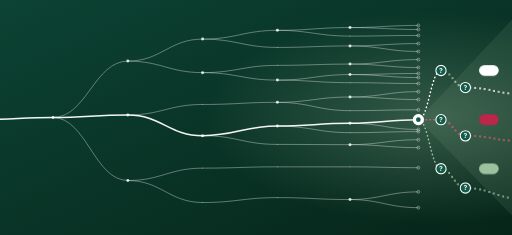
t = 0.00 s
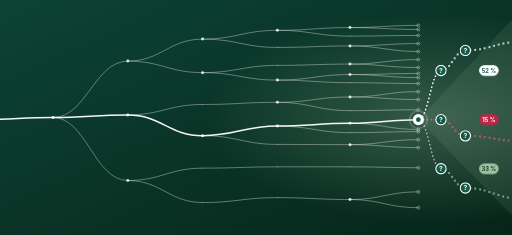
t = 1.67 s
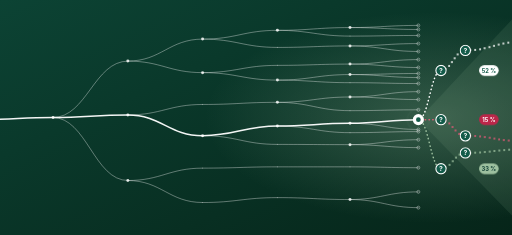
t = 3.33 s
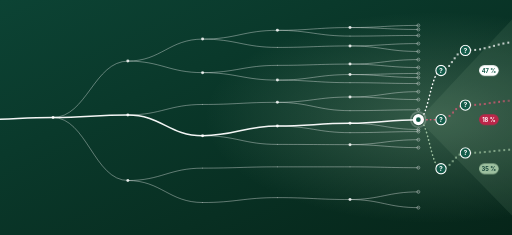
t = 5.00 s
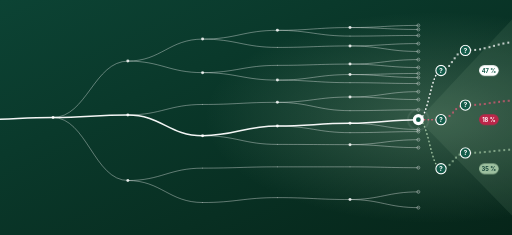
t = 6.67 s
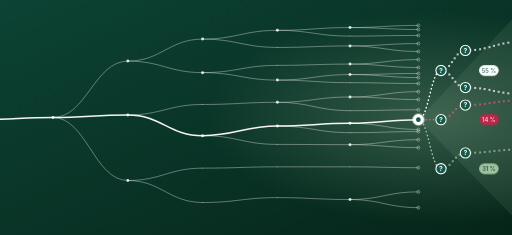
t = 8.33 s

The animated SVG that drew these frames (rendered in a browser with its animation timeline set to each time). Animation: 4 CSS @keyframes rules; frames cover the first 8.33 s, repeats indefinitely.

<svg xmlns="http://www.w3.org/2000/svg" viewBox="0 0 2400 1100" width="2400" height="1100" preserveAspectRatio="xMidYMid slice"><style>.flow{stroke-dasharray:2 16;animation:flow 14s linear infinite}@keyframes flow{to{stroke-dashoffset:-360}}.halo{transform-box:fill-box;transform-origin:center;animation:halo 4s ease-out infinite}@keyframes halo{0%{transform:scale(1);opacity:.55}100%{transform:scale(2.2);opacity:0}}.lf{opacity:0;animation:life 16s linear infinite}@keyframes life{0%{opacity:0}2%{opacity:1}54%{opacity:1}58%{opacity:0}100%{opacity:0}}.ph{opacity:0;animation:ph 16s linear infinite}@keyframes ph{0%{opacity:0}3%{opacity:1}22%{opacity:1}25%{opacity:0}100%{opacity:0}}@media (prefers-reduced-motion:reduce){.flow,.halo{animation:none}.lf{animation:none;opacity:1}.ph{animation:none}.ph0{opacity:1}}</style><defs><linearGradient id="bg" x1="0" y1="0" x2="1" y2="1"><stop offset="0" stop-color="#0c4334"/><stop offset="1" stop-color="#062519"/></linearGradient><radialGradient id="glow" cx="0.85" cy="0.5" r="0.45"><stop offset="0" stop-color="#9dc09f" stop-opacity=".30"/><stop offset="1" stop-color="#9dc09f" stop-opacity="0"/></radialGradient></defs><rect width="2400" height="1100" fill="url(#bg)"/><rect width="2400" height="1100" fill="url(#glow)"/><polygon points="1960,560 2400,90 2400,1010" fill="#9dc09f" opacity=".10"/><path d="M250,550 C408,550 442,286 600,286" fill="none" stroke="#ffffff" stroke-opacity=".42" stroke-width="4" stroke-linecap="round"/><path d="M600,286 C758,286 792,183 950,183" fill="none" stroke="#ffffff" stroke-opacity=".42" stroke-width="4" stroke-linecap="round"/><path d="M950,183 C1108,183 1142,142 1300,142" fill="none" stroke="#ffffff" stroke-opacity=".42" stroke-width="4" stroke-linecap="round"/><path d="M1300,142 C1453,142 1487,129 1640,129" fill="none" stroke="#ffffff" stroke-opacity=".42" stroke-width="4" stroke-linecap="round"/><path d="M1640,129 C1784,129 1816,119 1960,119" fill="none" stroke="#ffffff" stroke-opacity=".42" stroke-width="4" stroke-linecap="round"/><path d="M1640,129 C1784,129 1816,138 1960,138" fill="none" stroke="#ffffff" stroke-opacity=".42" stroke-width="4" stroke-linecap="round"/><path d="M1300,142 C1453,142 1487,169 1640,169" fill="none" stroke="#ffffff" stroke-opacity=".42" stroke-width="4" stroke-linecap="round"/><path d="M1640,169 C1784,169 1816,166 1960,166" fill="none" stroke="#ffffff" stroke-opacity=".42" stroke-width="4" stroke-linecap="round"/><path d="M950,183 C1108,183 1142,222 1300,222" fill="none" stroke="#ffffff" stroke-opacity=".42" stroke-width="4" stroke-linecap="round"/><path d="M1300,222 C1453,222 1487,215 1640,215" fill="none" stroke="#ffffff" stroke-opacity=".42" stroke-width="4" stroke-linecap="round"/><path d="M1640,215 C1784,215 1816,204 1960,204" fill="none" stroke="#ffffff" stroke-opacity=".42" stroke-width="4" stroke-linecap="round"/><path d="M1640,215 C1784,215 1816,241 1960,241" fill="none" stroke="#ffffff" stroke-opacity=".42" stroke-width="4" stroke-linecap="round"/><path d="M600,286 C758,286 792,340 950,340" fill="none" stroke="#ffffff" stroke-opacity=".42" stroke-width="4" stroke-linecap="round"/><path d="M950,340 C1108,340 1142,306 1300,306" fill="none" stroke="#ffffff" stroke-opacity=".42" stroke-width="4" stroke-linecap="round"/><path d="M1300,306 C1453,306 1487,300 1640,300" fill="none" stroke="#ffffff" stroke-opacity=".42" stroke-width="4" stroke-linecap="round"/><path d="M1640,300 C1784,300 1816,279 1960,279" fill="none" stroke="#ffffff" stroke-opacity=".42" stroke-width="4" stroke-linecap="round"/><path d="M1640,300 C1784,300 1816,316 1960,316" fill="none" stroke="#ffffff" stroke-opacity=".42" stroke-width="4" stroke-linecap="round"/><path d="M950,340 C1108,340 1142,375 1300,375" fill="none" stroke="#ffffff" stroke-opacity=".42" stroke-width="4" stroke-linecap="round"/><path d="M1300,375 C1453,375 1487,349 1640,349" fill="none" stroke="#ffffff" stroke-opacity=".42" stroke-width="4" stroke-linecap="round"/><path d="M1640,349 C1784,349 1816,344 1960,344" fill="none" stroke="#ffffff" stroke-opacity=".42" stroke-width="4" stroke-linecap="round"/><path d="M1640,349 C1784,349 1816,363 1960,363" fill="none" stroke="#ffffff" stroke-opacity=".42" stroke-width="4" stroke-linecap="round"/><path d="M1300,375 C1453,375 1487,387 1640,387" fill="none" stroke="#ffffff" stroke-opacity=".42" stroke-width="4" stroke-linecap="round"/><path d="M1640,387 C1784,387 1816,391 1960,391" fill="none" stroke="#ffffff" stroke-opacity=".42" stroke-width="4" stroke-linecap="round"/><path d="M600,538 C758,538 792,489 950,489" fill="none" stroke="#ffffff" stroke-opacity=".42" stroke-width="4" stroke-linecap="round"/><path d="M950,489 C1108,489 1142,479 1300,479" fill="none" stroke="#ffffff" stroke-opacity=".42" stroke-width="4" stroke-linecap="round"/><path d="M1300,479 C1453,479 1487,454 1640,454" fill="none" stroke="#ffffff" stroke-opacity=".42" stroke-width="4" stroke-linecap="round"/><path d="M1640,454 C1784,454 1816,429 1960,429" fill="none" stroke="#ffffff" stroke-opacity=".42" stroke-width="4" stroke-linecap="round"/><path d="M1640,454 C1784,454 1816,466 1960,466" fill="none" stroke="#ffffff" stroke-opacity=".42" stroke-width="4" stroke-linecap="round"/><path d="M1300,479 C1453,479 1487,518 1640,518" fill="none" stroke="#ffffff" stroke-opacity=".42" stroke-width="4" stroke-linecap="round"/><path d="M1640,518 C1784,518 1816,514 1960,514" fill="none" stroke="#ffffff" stroke-opacity=".42" stroke-width="4" stroke-linecap="round"/><path d="M1640,577 C1784,577 1816,606 1960,606" fill="none" stroke="#ffffff" stroke-opacity=".42" stroke-width="4" stroke-linecap="round"/><path d="M1300,590 C1453,590 1487,621 1640,621" fill="none" stroke="#ffffff" stroke-opacity=".42" stroke-width="4" stroke-linecap="round"/><path d="M1640,621 C1784,621 1816,616 1960,616" fill="none" stroke="#ffffff" stroke-opacity=".42" stroke-width="4" stroke-linecap="round"/><path d="M950,635 C1108,635 1142,676 1300,676" fill="none" stroke="#ffffff" stroke-opacity=".42" stroke-width="4" stroke-linecap="round"/><path d="M1300,676 C1453,676 1487,677 1640,677" fill="none" stroke="#ffffff" stroke-opacity=".42" stroke-width="4" stroke-linecap="round"/><path d="M1640,677 C1784,677 1816,654 1960,654" fill="none" stroke="#ffffff" stroke-opacity=".42" stroke-width="4" stroke-linecap="round"/><path d="M1640,677 C1784,677 1816,691 1960,691" fill="none" stroke="#ffffff" stroke-opacity=".42" stroke-width="4" stroke-linecap="round"/><path d="M250,550 C408,550 442,845 600,845" fill="none" stroke="#ffffff" stroke-opacity=".42" stroke-width="4" stroke-linecap="round"/><path d="M600,845 C758,845 792,787 950,787" fill="none" stroke="#ffffff" stroke-opacity=".42" stroke-width="4" stroke-linecap="round"/><path d="M950,787 C1108,787 1142,781 1300,781" fill="none" stroke="#ffffff" stroke-opacity=".42" stroke-width="4" stroke-linecap="round"/><path d="M1300,781 C1453,781 1487,781 1640,781" fill="none" stroke="#ffffff" stroke-opacity=".42" stroke-width="4" stroke-linecap="round"/><path d="M1640,781 C1784,781 1816,785 1960,785" fill="none" stroke="#ffffff" stroke-opacity=".42" stroke-width="4" stroke-linecap="round"/><path d="M600,845 C758,845 792,948 950,948" fill="none" stroke="#ffffff" stroke-opacity=".42" stroke-width="4" stroke-linecap="round"/><path d="M950,948 C1108,948 1142,925 1300,925" fill="none" stroke="#ffffff" stroke-opacity=".42" stroke-width="4" stroke-linecap="round"/><path d="M1300,925 C1453,925 1487,934 1640,934" fill="none" stroke="#ffffff" stroke-opacity=".42" stroke-width="4" stroke-linecap="round"/><path d="M1640,934 C1784,934 1816,898 1960,898" fill="none" stroke="#ffffff" stroke-opacity=".42" stroke-width="4" stroke-linecap="round"/><path d="M1640,934 C1784,934 1816,972 1960,972" fill="none" stroke="#ffffff" stroke-opacity=".42" stroke-width="4" stroke-linecap="round"/><path d="M-80,560 C68,560 102,550 250,550" fill="none" stroke="#ffffff" stroke-opacity=".95" stroke-width="7" stroke-linecap="round"/><path d="M250,550 C408,550 442,538 600,538" fill="none" stroke="#ffffff" stroke-opacity=".95" stroke-width="7" stroke-linecap="round"/><path d="M600,538 C758,538 792,635 950,635" fill="none" stroke="#ffffff" stroke-opacity=".95" stroke-width="7" stroke-linecap="round"/><path d="M950,635 C1108,635 1142,590 1300,590" fill="none" stroke="#ffffff" stroke-opacity=".95" stroke-width="7" stroke-linecap="round"/><path d="M1300,590 C1453,590 1487,577 1640,577" fill="none" stroke="#ffffff" stroke-opacity=".95" stroke-width="7" stroke-linecap="round"/><path d="M1640,577 C1784,577 1816,560 1960,560" fill="none" stroke="#ffffff" stroke-opacity=".95" stroke-width="7" stroke-linecap="round"/><circle cx="250" cy="550" r="7" fill="#ffffff" fill-opacity=".8"/><circle cx="600" cy="286" r="7" fill="#ffffff" fill-opacity=".8"/><circle cx="950" cy="183" r="7" fill="#ffffff" fill-opacity=".8"/><circle cx="1300" cy="142" r="7" fill="#ffffff" fill-opacity=".8"/><circle cx="1640" cy="129" r="7" fill="#ffffff" fill-opacity=".8"/><circle cx="1640" cy="215" r="7" fill="#ffffff" fill-opacity=".8"/><circle cx="950" cy="340" r="7" fill="#ffffff" fill-opacity=".8"/><circle cx="1640" cy="300" r="7" fill="#ffffff" fill-opacity=".8"/><circle cx="1300" cy="375" r="7" fill="#ffffff" fill-opacity=".8"/><circle cx="1640" cy="349" r="7" fill="#ffffff" fill-opacity=".8"/><circle cx="600" cy="538" r="7" fill="#ffffff" fill-opacity=".8"/><circle cx="1300" cy="479" r="7" fill="#ffffff" fill-opacity=".8"/><circle cx="1640" cy="454" r="7" fill="#ffffff" fill-opacity=".8"/><circle cx="950" cy="635" r="7" fill="#ffffff" fill-opacity=".8"/><circle cx="1300" cy="590" r="7" fill="#ffffff" fill-opacity=".8"/><circle cx="1640" cy="577" r="7" fill="#ffffff" fill-opacity=".8"/><circle cx="1640" cy="677" r="7" fill="#ffffff" fill-opacity=".8"/><circle cx="600" cy="845" r="7" fill="#ffffff" fill-opacity=".8"/><circle cx="1640" cy="934" r="7" fill="#ffffff" fill-opacity=".8"/><circle cx="1960" cy="119" r="7" fill="none" stroke="#ffffff" stroke-opacity=".55" stroke-width="3"/><circle cx="1960" cy="138" r="7" fill="none" stroke="#ffffff" stroke-opacity=".55" stroke-width="3"/><circle cx="1960" cy="166" r="7" fill="none" stroke="#ffffff" stroke-opacity=".55" stroke-width="3"/><circle cx="1960" cy="204" r="7" fill="none" stroke="#ffffff" stroke-opacity=".55" stroke-width="3"/><circle cx="1960" cy="241" r="7" fill="none" stroke="#ffffff" stroke-opacity=".55" stroke-width="3"/><circle cx="1960" cy="279" r="7" fill="none" stroke="#ffffff" stroke-opacity=".55" stroke-width="3"/><circle cx="1960" cy="316" r="7" fill="none" stroke="#ffffff" stroke-opacity=".55" stroke-width="3"/><circle cx="1960" cy="344" r="7" fill="none" stroke="#ffffff" stroke-opacity=".55" stroke-width="3"/><circle cx="1960" cy="363" r="7" fill="none" stroke="#ffffff" stroke-opacity=".55" stroke-width="3"/><circle cx="1960" cy="391" r="7" fill="none" stroke="#ffffff" stroke-opacity=".55" stroke-width="3"/><circle cx="1960" cy="429" r="7" fill="none" stroke="#ffffff" stroke-opacity=".55" stroke-width="3"/><circle cx="1960" cy="466" r="7" fill="none" stroke="#ffffff" stroke-opacity=".55" stroke-width="3"/><circle cx="1960" cy="514" r="7" fill="none" stroke="#ffffff" stroke-opacity=".55" stroke-width="3"/><circle cx="1960" cy="606" r="7" fill="none" stroke="#ffffff" stroke-opacity=".55" stroke-width="3"/><circle cx="1960" cy="616" r="7" fill="none" stroke="#ffffff" stroke-opacity=".55" stroke-width="3"/><circle cx="1960" cy="654" r="7" fill="none" stroke="#ffffff" stroke-opacity=".55" stroke-width="3"/><circle cx="1960" cy="691" r="7" fill="none" stroke="#ffffff" stroke-opacity=".55" stroke-width="3"/><circle cx="1960" cy="785" r="7" fill="none" stroke="#ffffff" stroke-opacity=".55" stroke-width="3"/><circle cx="1960" cy="898" r="7" fill="none" stroke="#ffffff" stroke-opacity=".55" stroke-width="3"/><circle cx="1960" cy="972" r="7" fill="none" stroke="#ffffff" stroke-opacity=".55" stroke-width="3"/><path class="flow" d="M1960,560 C2008,560 2018,330 2066,330" fill="none" stroke="#ffffff" stroke-width="7" stroke-linecap="round"/><path class="flow" d="M1960,560 C2008,560 2018,790 2066,790" fill="none" stroke="#9dc09f" stroke-width="7" stroke-linecap="round"/><path class="flow" d="M1960,560 C2008,560 2018,560 2066,560" fill="none" stroke="#e05a78" stroke-width="7" stroke-linecap="round"/><circle class="lf" style="animation-delay:-16.00s" cx="2066" cy="330" r="4.5" fill="#ffffff"/><circle class="lf" style="animation-delay:-15.95s" cx="2087" cy="324" r="4.5" fill="#ffffff"/><circle class="lf" style="animation-delay:-15.90s" cx="2104" cy="309" r="4.5" fill="#ffffff"/><circle class="lf" style="animation-delay:-15.85s" cx="2117" cy="291" r="4.5" fill="#ffffff"/><circle class="lf" style="animation-delay:-15.80s" cx="2130" cy="273" r="4.5" fill="#ffffff"/><circle class="lf" style="animation-delay:-15.75s" cx="2144" cy="255" r="4.5" fill="#ffffff"/><circle class="lf" style="animation-delay:-15.70s" cx="2161" cy="241" r="4.5" fill="#ffffff"/><circle class="lf" style="animation-delay:-15.65s" cx="2203" cy="235" r="4.5" fill="#ffffff"/><circle class="lf" style="animation-delay:-15.60s" cx="2226" cy="234" r="4.5" fill="#ffffff"/><circle class="lf" style="animation-delay:-15.55s" cx="2249" cy="231" r="4.5" fill="#ffffff"/><circle class="lf" style="animation-delay:-15.50s" cx="2270" cy="226" r="4.5" fill="#ffffff"/><circle class="lf" style="animation-delay:-15.45s" cx="2293" cy="221" r="4.5" fill="#ffffff"/><circle class="lf" style="animation-delay:-15.40s" cx="2314" cy="215" r="4.5" fill="#ffffff"/><circle class="lf" style="animation-delay:-15.35s" cx="2336" cy="209" r="4.5" fill="#ffffff"/><circle class="lf" style="animation-delay:-15.30s" cx="2358" cy="204" r="4.5" fill="#ffffff"/><circle class="lf" style="animation-delay:-15.25s" cx="2381" cy="200" r="4.5" fill="#ffffff"/><circle class="lf" style="animation-delay:-15.20s" cx="2403" cy="197" r="4.5" fill="#ffffff"/><circle class="lf" style="animation-delay:-9.00s" cx="2066" cy="330" r="4.5" fill="#ffffff"/><circle class="lf" style="animation-delay:-8.95s" cx="2087" cy="335" r="4.5" fill="#ffffff"/><circle class="lf" style="animation-delay:-8.90s" cx="2105" cy="349" r="4.5" fill="#ffffff"/><circle class="lf" style="animation-delay:-8.85s" cx="2120" cy="366" r="4.5" fill="#ffffff"/><circle class="lf" style="animation-delay:-8.80s" cx="2133" cy="383" r="4.5" fill="#ffffff"/><circle class="lf" style="animation-delay:-8.75s" cx="2149" cy="399" r="4.5" fill="#ffffff"/><circle class="lf" style="animation-delay:-8.70s" cx="2169" cy="409" r="4.5" fill="#ffffff"/><circle class="lf" style="animation-delay:-8.65s" cx="2203" cy="410" r="4.5" fill="#ffffff"/><circle class="lf" style="animation-delay:-8.60s" cx="2226" cy="412" r="4.5" fill="#ffffff"/><circle class="lf" style="animation-delay:-8.55s" cx="2249" cy="414" r="4.5" fill="#ffffff"/><circle class="lf" style="animation-delay:-8.50s" cx="2270" cy="417" r="4.5" fill="#ffffff"/><circle class="lf" style="animation-delay:-8.45s" cx="2293" cy="421" r="4.5" fill="#ffffff"/><circle class="lf" style="animation-delay:-8.40s" cx="2314" cy="426" r="4.5" fill="#ffffff"/><circle class="lf" style="animation-delay:-8.35s" cx="2336" cy="430" r="4.5" fill="#ffffff"/><circle class="lf" style="animation-delay:-8.30s" cx="2358" cy="434" r="4.5" fill="#ffffff"/><circle class="lf" style="animation-delay:-8.25s" cx="2381" cy="437" r="4.5" fill="#ffffff"/><circle class="lf" style="animation-delay:-8.20s" cx="2403" cy="439" r="4.5" fill="#ffffff"/><circle class="lf" style="animation-delay:-12.00s" cx="2066" cy="560" r="4.5" fill="#e05a78"/><circle class="lf" style="animation-delay:-11.95s" cx="2088" cy="555" r="4.5" fill="#e05a78"/><circle class="lf" style="animation-delay:-11.90s" cx="2106" cy="543" r="4.5" fill="#e05a78"/><circle class="lf" style="animation-delay:-11.85s" cx="2122" cy="527" r="4.5" fill="#e05a78"/><circle class="lf" style="animation-delay:-11.80s" cx="2137" cy="511" r="4.5" fill="#e05a78"/><circle class="lf" style="animation-delay:-11.75s" cx="2155" cy="498" r="4.5" fill="#e05a78"/><circle class="lf" style="animation-delay:-11.70s" cx="2176" cy="492" r="4.5" fill="#e05a78"/><circle class="lf" style="animation-delay:-11.65s" cx="2203" cy="492" r="4.5" fill="#e05a78"/><circle class="lf" style="animation-delay:-11.60s" cx="2226" cy="491" r="4.5" fill="#e05a78"/><circle class="lf" style="animation-delay:-11.55s" cx="2249" cy="489" r="4.5" fill="#e05a78"/><circle class="lf" style="animation-delay:-11.50s" cx="2271" cy="487" r="4.5" fill="#e05a78"/><circle class="lf" style="animation-delay:-11.45s" cx="2294" cy="483" r="4.5" fill="#e05a78"/><circle class="lf" style="animation-delay:-11.40s" cx="2316" cy="480" r="4.5" fill="#e05a78"/><circle class="lf" style="animation-delay:-11.35s" cx="2338" cy="477" r="4.5" fill="#e05a78"/><circle class="lf" style="animation-delay:-11.30s" cx="2360" cy="474" r="4.5" fill="#e05a78"/><circle class="lf" style="animation-delay:-11.25s" cx="2383" cy="472" r="4.5" fill="#e05a78"/><circle class="lf" style="animation-delay:-11.20s" cx="2406" cy="471" r="4.5" fill="#e05a78"/><circle class="lf" style="animation-delay:-5.00s" cx="2066" cy="560" r="4.5" fill="#e05a78"/><circle class="lf" style="animation-delay:-4.95s" cx="2087" cy="565" r="4.5" fill="#e05a78"/><circle class="lf" style="animation-delay:-4.90s" cx="2105" cy="578" r="4.5" fill="#e05a78"/><circle class="lf" style="animation-delay:-4.85s" cx="2120" cy="595" r="4.5" fill="#e05a78"/><circle class="lf" style="animation-delay:-4.80s" cx="2134" cy="611" r="4.5" fill="#e05a78"/><circle class="lf" style="animation-delay:-4.75s" cx="2151" cy="627" r="4.5" fill="#e05a78"/><circle class="lf" style="animation-delay:-4.70s" cx="2171" cy="635" r="4.5" fill="#e05a78"/><circle class="lf" style="animation-delay:-4.65s" cx="2203" cy="636" r="4.5" fill="#e05a78"/><circle class="lf" style="animation-delay:-4.60s" cx="2226" cy="637" r="4.5" fill="#e05a78"/><circle class="lf" style="animation-delay:-4.55s" cx="2249" cy="639" r="4.5" fill="#e05a78"/><circle class="lf" style="animation-delay:-4.50s" cx="2271" cy="642" r="4.5" fill="#e05a78"/><circle class="lf" style="animation-delay:-4.45s" cx="2294" cy="645" r="4.5" fill="#e05a78"/><circle class="lf" style="animation-delay:-4.40s" cx="2316" cy="649" r="4.5" fill="#e05a78"/><circle class="lf" style="animation-delay:-4.35s" cx="2338" cy="653" r="4.5" fill="#e05a78"/><circle class="lf" style="animation-delay:-4.30s" cx="2360" cy="656" r="4.5" fill="#e05a78"/><circle class="lf" style="animation-delay:-4.25s" cx="2383" cy="658" r="4.5" fill="#e05a78"/><circle class="lf" style="animation-delay:-4.20s" cx="2406" cy="659" r="4.5" fill="#e05a78"/><circle class="lf" style="animation-delay:-14.00s" cx="2066" cy="790" r="4.5" fill="#9dc09f"/><circle class="lf" style="animation-delay:-13.95s" cx="2088" cy="785" r="4.5" fill="#9dc09f"/><circle class="lf" style="animation-delay:-13.90s" cx="2106" cy="772" r="4.5" fill="#9dc09f"/><circle class="lf" style="animation-delay:-13.85s" cx="2121" cy="755" r="4.5" fill="#9dc09f"/><circle class="lf" style="animation-delay:-13.80s" cx="2136" cy="738" r="4.5" fill="#9dc09f"/><circle class="lf" style="animation-delay:-13.75s" cx="2153" cy="724" r="4.5" fill="#9dc09f"/><circle class="lf" style="animation-delay:-13.70s" cx="2173" cy="716" r="4.5" fill="#9dc09f"/><circle class="lf" style="animation-delay:-13.65s" cx="2203" cy="716" r="4.5" fill="#9dc09f"/><circle class="lf" style="animation-delay:-13.60s" cx="2226" cy="715" r="4.5" fill="#9dc09f"/><circle class="lf" style="animation-delay:-13.55s" cx="2249" cy="714" r="4.5" fill="#9dc09f"/><circle class="lf" style="animation-delay:-13.50s" cx="2271" cy="712" r="4.5" fill="#9dc09f"/><circle class="lf" style="animation-delay:-13.45s" cx="2294" cy="710" r="4.5" fill="#9dc09f"/><circle class="lf" style="animation-delay:-13.40s" cx="2316" cy="707" r="4.5" fill="#9dc09f"/><circle class="lf" style="animation-delay:-13.35s" cx="2339" cy="705" r="4.5" fill="#9dc09f"/><circle class="lf" style="animation-delay:-13.30s" cx="2362" cy="703" r="4.5" fill="#9dc09f"/><circle class="lf" style="animation-delay:-13.25s" cx="2385" cy="701" r="4.5" fill="#9dc09f"/><circle class="lf" style="animation-delay:-13.20s" cx="2407" cy="700" r="4.5" fill="#9dc09f"/><circle class="lf" style="animation-delay:-7.00s" cx="2066" cy="790" r="4.5" fill="#9dc09f"/><circle class="lf" style="animation-delay:-6.95s" cx="2087" cy="796" r="4.5" fill="#9dc09f"/><circle class="lf" style="animation-delay:-6.90s" cx="2104" cy="810" r="4.5" fill="#9dc09f"/><circle class="lf" style="animation-delay:-6.85s" cx="2118" cy="828" r="4.5" fill="#9dc09f"/><circle class="lf" style="animation-delay:-6.80s" cx="2131" cy="846" r="4.5" fill="#9dc09f"/><circle class="lf" style="animation-delay:-6.75s" cx="2145" cy="863" r="4.5" fill="#9dc09f"/><circle class="lf" style="animation-delay:-6.70s" cx="2162" cy="876" r="4.5" fill="#9dc09f"/><circle class="lf" style="animation-delay:-6.65s" cx="2203" cy="881" r="4.5" fill="#9dc09f"/><circle class="lf" style="animation-delay:-6.60s" cx="2226" cy="883" r="4.5" fill="#9dc09f"/><circle class="lf" style="animation-delay:-6.55s" cx="2249" cy="887" r="4.5" fill="#9dc09f"/><circle class="lf" style="animation-delay:-6.50s" cx="2270" cy="892" r="4.5" fill="#9dc09f"/><circle class="lf" style="animation-delay:-6.45s" cx="2292" cy="899" r="4.5" fill="#9dc09f"/><circle class="lf" style="animation-delay:-6.40s" cx="2313" cy="906" r="4.5" fill="#9dc09f"/><circle class="lf" style="animation-delay:-6.35s" cx="2335" cy="913" r="4.5" fill="#9dc09f"/><circle class="lf" style="animation-delay:-6.30s" cx="2357" cy="920" r="4.5" fill="#9dc09f"/><circle class="lf" style="animation-delay:-6.25s" cx="2379" cy="925" r="4.5" fill="#9dc09f"/><circle class="lf" style="animation-delay:-6.20s" cx="2401" cy="928" r="4.5" fill="#9dc09f"/><circle class="halo" cx="1960" cy="560" r="24" fill="none" stroke="#ffffff" stroke-width="4"/><circle cx="1960" cy="560" r="26" fill="#ffffff"/><circle cx="1960" cy="560" r="11" fill="#135b49"/><g class="" style=""><circle cx="2066" cy="330" r="24" fill="#135b49" stroke="#ffffff" stroke-width="5"/><text x="2066" y="341" font-family="Inter, 'Helvetica Neue', Arial, sans-serif" font-size="32" font-weight="700" fill="#ffffff" text-anchor="middle">?</text></g><g class="" style=""><circle cx="2066" cy="790" r="24" fill="#135b49" stroke="#ffffff" stroke-width="5"/><text x="2066" y="801" font-family="Inter, 'Helvetica Neue', Arial, sans-serif" font-size="32" font-weight="700" fill="#ffffff" text-anchor="middle">?</text></g><g class="" style=""><circle cx="2066" cy="560" r="24" fill="#135b49" stroke="#ffffff" stroke-width="5"/><text x="2066" y="571" font-family="Inter, 'Helvetica Neue', Arial, sans-serif" font-size="32" font-weight="700" fill="#ffffff" text-anchor="middle">?</text></g><g class="lf" style="animation-delay:-15.65s"><circle cx="2180" cy="236" r="24" fill="#135b49" stroke="#ffffff" stroke-width="5"/><text x="2180" y="247" font-family="Inter, 'Helvetica Neue', Arial, sans-serif" font-size="32" font-weight="700" fill="#ffffff" text-anchor="middle">?</text></g><g class="lf" style="animation-delay:-8.65s"><circle cx="2180" cy="410" r="24" fill="#135b49" stroke="#ffffff" stroke-width="5"/><text x="2180" y="421" font-family="Inter, 'Helvetica Neue', Arial, sans-serif" font-size="32" font-weight="700" fill="#ffffff" text-anchor="middle">?</text></g><g class="lf" style="animation-delay:-11.65s"><circle cx="2180" cy="492" r="24" fill="#135b49" stroke="#ffffff" stroke-width="5"/><text x="2180" y="503" font-family="Inter, 'Helvetica Neue', Arial, sans-serif" font-size="32" font-weight="700" fill="#ffffff" text-anchor="middle">?</text></g><g class="lf" style="animation-delay:-4.65s"><circle cx="2180" cy="636" r="24" fill="#135b49" stroke="#ffffff" stroke-width="5"/><text x="2180" y="647" font-family="Inter, 'Helvetica Neue', Arial, sans-serif" font-size="32" font-weight="700" fill="#ffffff" text-anchor="middle">?</text></g><g class="lf" style="animation-delay:-13.65s"><circle cx="2180" cy="716" r="24" fill="#135b49" stroke="#ffffff" stroke-width="5"/><text x="2180" y="727" font-family="Inter, 'Helvetica Neue', Arial, sans-serif" font-size="32" font-weight="700" fill="#ffffff" text-anchor="middle">?</text></g><g class="lf" style="animation-delay:-6.65s"><circle cx="2180" cy="880" r="24" fill="#135b49" stroke="#ffffff" stroke-width="5"/><text x="2180" y="891" font-family="Inter, 'Helvetica Neue', Arial, sans-serif" font-size="32" font-weight="700" fill="#ffffff" text-anchor="middle">?</text></g><rect x="2244" y="305" width="92" height="50" rx="25" fill="#ffffff"/><text class="ph ph0" style="animation-delay:-16.00s" x="2290" y="340" font-family="Inter, 'Helvetica Neue', Arial, sans-serif" font-size="27" font-weight="700" fill="#135b49" text-anchor="middle">52 %</text><text class="ph ph1" style="animation-delay:-12.00s" x="2290" y="340" font-family="Inter, 'Helvetica Neue', Arial, sans-serif" font-size="27" font-weight="700" fill="#135b49" text-anchor="middle">47 %</text><text class="ph ph2" style="animation-delay:-8.00s" x="2290" y="340" font-family="Inter, 'Helvetica Neue', Arial, sans-serif" font-size="27" font-weight="700" fill="#135b49" text-anchor="middle">55 %</text><text class="ph ph3" style="animation-delay:-4.00s" x="2290" y="340" font-family="Inter, 'Helvetica Neue', Arial, sans-serif" font-size="27" font-weight="700" fill="#135b49" text-anchor="middle">61 %</text><rect x="2244" y="765" width="92" height="50" rx="25" fill="#9dc09f"/><text class="ph ph0" style="animation-delay:-16.00s" x="2290" y="800" font-family="Inter, 'Helvetica Neue', Arial, sans-serif" font-size="27" font-weight="700" fill="#0f3d32" text-anchor="middle">33 %</text><text class="ph ph1" style="animation-delay:-12.00s" x="2290" y="800" font-family="Inter, 'Helvetica Neue', Arial, sans-serif" font-size="27" font-weight="700" fill="#0f3d32" text-anchor="middle">35 %</text><text class="ph ph2" style="animation-delay:-8.00s" x="2290" y="800" font-family="Inter, 'Helvetica Neue', Arial, sans-serif" font-size="27" font-weight="700" fill="#0f3d32" text-anchor="middle">31 %</text><text class="ph ph3" style="animation-delay:-4.00s" x="2290" y="800" font-family="Inter, 'Helvetica Neue', Arial, sans-serif" font-size="27" font-weight="700" fill="#0f3d32" text-anchor="middle">27 %</text><rect x="2244" y="535" width="92" height="50" rx="25" fill="#bb2649"/><text class="ph ph0" style="animation-delay:-16.00s" x="2290" y="570" font-family="Inter, 'Helvetica Neue', Arial, sans-serif" font-size="27" font-weight="700" fill="#ffffff" text-anchor="middle">15 %</text><text class="ph ph1" style="animation-delay:-12.00s" x="2290" y="570" font-family="Inter, 'Helvetica Neue', Arial, sans-serif" font-size="27" font-weight="700" fill="#ffffff" text-anchor="middle">18 %</text><text class="ph ph2" style="animation-delay:-8.00s" x="2290" y="570" font-family="Inter, 'Helvetica Neue', Arial, sans-serif" font-size="27" font-weight="700" fill="#ffffff" text-anchor="middle">14 %</text><text class="ph ph3" style="animation-delay:-4.00s" x="2290" y="570" font-family="Inter, 'Helvetica Neue', Arial, sans-serif" font-size="27" font-weight="700" fill="#ffffff" text-anchor="middle">12 %</text></svg>
